Labelled photos from "DipteraDataset", an image-classification folder in newbruns19/instatsMLUP_Courses. The possible labels are: Chrysomya, Lucilia, Rhiniinae, Sarcophaga, Stomorhina.

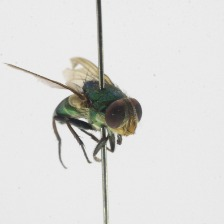
Label: Rhiniinae

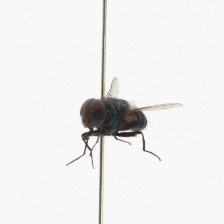
Label: Chrysomya

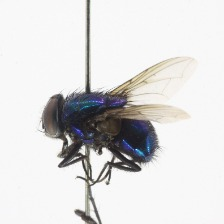
Label: Lucilia

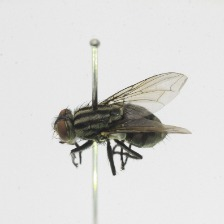
Label: Sarcophaga

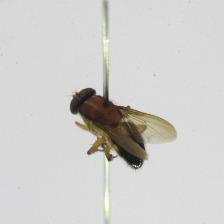
Label: Stomorhina

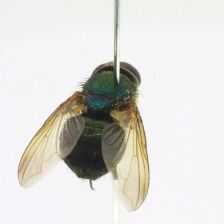
Label: Rhiniinae
